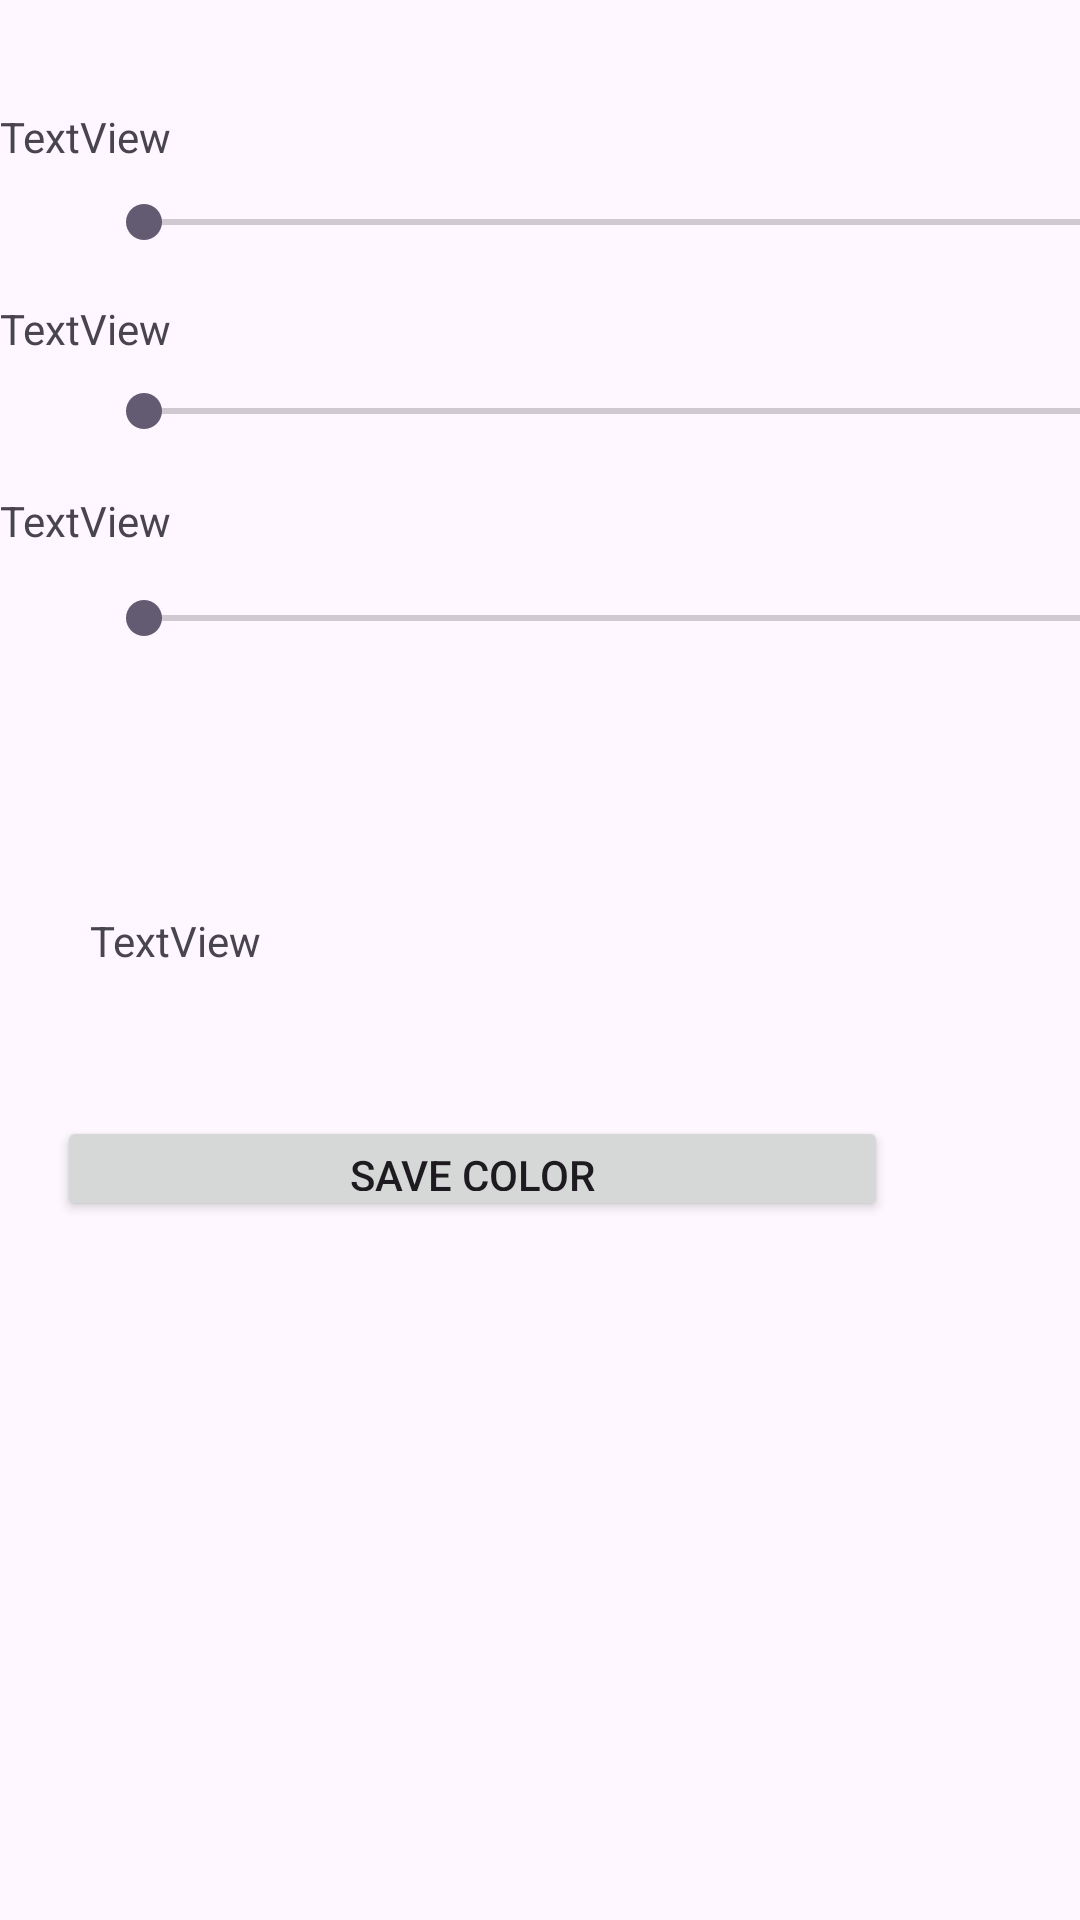

Here is an Android app screen rendered from its layout file. Give the layout XML and the strings, colors and styles it references.
<!-- AndroidManifest.xml: application theme Theme.Homework02_RGB -->
<!-- res/layout/activity_main.xml -->
<?xml version="1.0" encoding="utf-8"?>
<androidx.constraintlayout.widget.ConstraintLayout xmlns:android="http://schemas.android.com/apk/res/android"
    xmlns:app="http://schemas.android.com/apk/res-auto"
    xmlns:tools="http://schemas.android.com/tools"
    android:id="@+id/main"
    android:layout_width="match_parent"
    android:layout_height="match_parent"
    tools:context=".MainActivity">

    <TextView
        android:id="@+id/tv_v_redValue"
        android:layout_width="wrap_content"
        android:layout_height="wrap_content"
        android:layout_marginTop="36dp"
        android:text="TextView"
        app:layout_constraintStart_toStartOf="parent"
        app:layout_constraintTop_toTopOf="parent" />

    <SeekBar
        android:id="@+id/sb_v_redSeekbar"
        android:layout_width="367dp"
        android:layout_height="20dp"
        android:layout_marginStart="32dp"
        android:layout_marginTop="64dp"
        app:layout_constraintStart_toStartOf="parent"
        app:layout_constraintTop_toTopOf="parent" />

    <SeekBar
        android:id="@+id/sb_v_greenSeekbar"
        android:layout_width="368dp"
        android:layout_height="18dp"
        android:layout_marginStart="32dp"
        android:layout_marginTop="128dp"
        app:layout_constraintStart_toStartOf="parent"
        app:layout_constraintTop_toTopOf="parent" />

    <SeekBar
        android:id="@+id/sb_v_blueSeekbar"
        android:layout_width="368dp"
        android:layout_height="20dp"
        android:layout_marginStart="32dp"
        android:layout_marginTop="196dp"
        app:layout_constraintStart_toStartOf="parent"
        app:layout_constraintTop_toTopOf="parent" />

    <Button
        android:id="@+id/btn_v_saveColor"
        android:layout_width="277dp"
        android:layout_height="35dp"
        android:layout_marginTop="372dp"
        android:layout_marginEnd="64dp"
        android:text="Save Color"
        app:layout_constraintEnd_toEndOf="parent"
        app:layout_constraintTop_toTopOf="parent" />

    <TextView
        android:id="@+id/tv_v_hexValue"
        android:layout_width="wrap_content"
        android:layout_height="wrap_content"
        android:layout_marginStart="30dp"
        android:layout_marginTop="304dp"
        android:text="TextView"
        app:layout_constraintStart_toStartOf="parent"
        app:layout_constraintTop_toTopOf="parent" />

    <ListView
        android:id="@+id/lv_v_savedColorList"
        android:layout_width="409dp"
        android:layout_height="309dp"
        app:layout_constraintBottom_toBottomOf="parent"
        app:layout_constraintStart_toStartOf="parent" />

    <TextView
        android:id="@+id/tv_v_greenValue"
        android:layout_width="wrap_content"
        android:layout_height="wrap_content"
        android:layout_marginTop="100dp"
        android:text="TextView"
        app:layout_constraintStart_toStartOf="parent"
        app:layout_constraintTop_toTopOf="parent" />

    <TextView
        android:id="@+id/tv_v_blueValue"
        android:layout_width="wrap_content"
        android:layout_height="wrap_content"
        android:layout_marginTop="164dp"
        android:text="TextView"
        app:layout_constraintStart_toStartOf="parent"
        app:layout_constraintTop_toTopOf="parent" />
</androidx.constraintlayout.widget.ConstraintLayout>
<!-- resources referenced by this layout -->
<resources>
  <style name="Theme.Homework02_RGB" parent="Base.Theme.Homework02_RGB" />
  <style name="Base.Theme.Homework02_RGB" parent="Theme.Material3.DayNight.NoActionBar">
          
          
      </style>
</resources>
